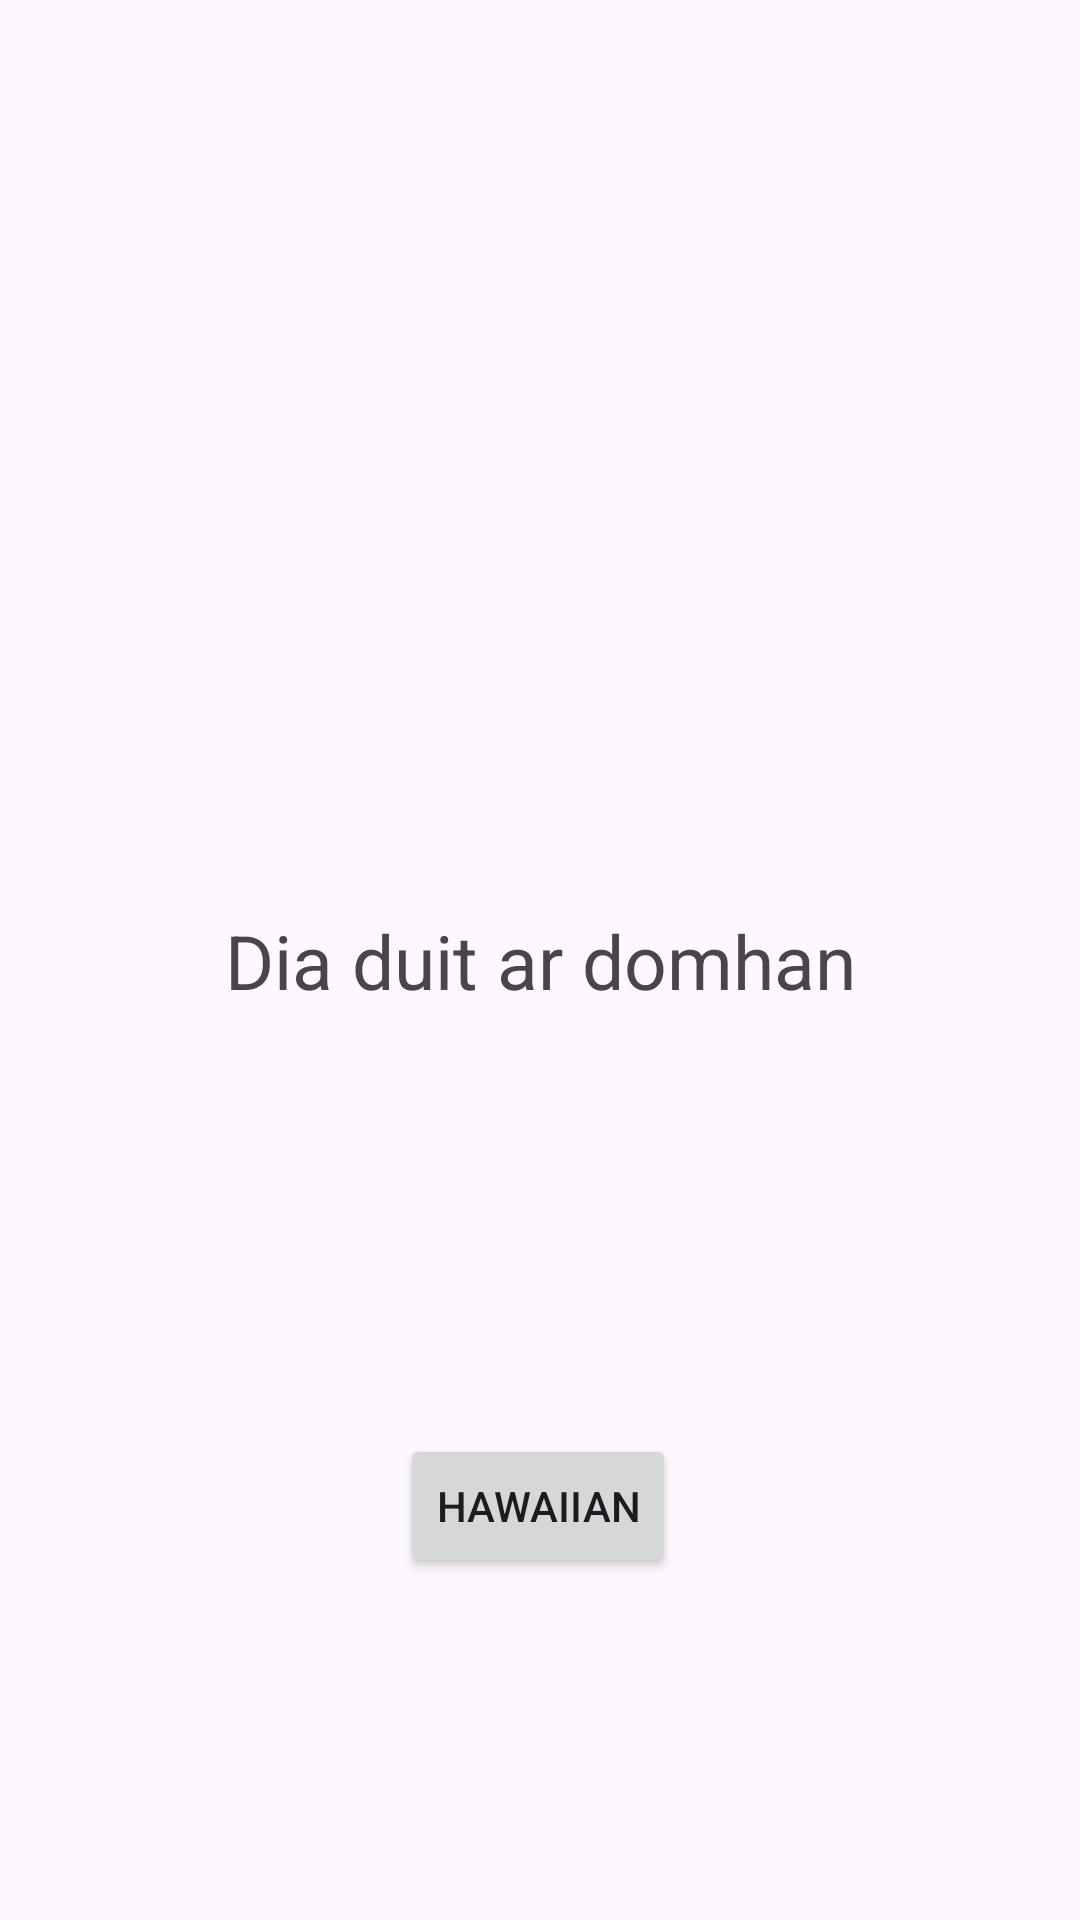

Write the Android layout XML for this screen, with the resource values it uses.
<!-- AndroidManifest.xml: application theme Theme.SplashyScreen -->
<!-- res/layout/activity_irish_screen.xml -->
<?xml version="1.0" encoding="utf-8"?>
<androidx.constraintlayout.widget.ConstraintLayout xmlns:android="http://schemas.android.com/apk/res/android"
    xmlns:app="http://schemas.android.com/apk/res-auto"
    xmlns:tools="http://schemas.android.com/tools"
    android:layout_width="match_parent"
    android:layout_height="match_parent"
    tools:context=".JapanScreen">
    <TextView
        android:id="@+id/textView"
        android:layout_width="wrap_content"
        android:layout_height="wrap_content"
        android:text="Dia duit ar domhan"
        android:textSize="25dp"
        app:layout_constraintBottom_toBottomOf="parent"
        app:layout_constraintEnd_toEndOf="parent"
        app:layout_constraintStart_toStartOf="parent"
        app:layout_constraintTop_toTopOf="parent" />

    <Button
        android:id="@+id/hawaiiBtn"
        android:layout_width="wrap_content"
        android:layout_height="wrap_content"
        android:text="Hawaiian"
        app:layout_constraintBottom_toBottomOf="parent"
        app:layout_constraintEnd_toEndOf="parent"
        app:layout_constraintHorizontal_bias="0.498"
        app:layout_constraintStart_toStartOf="parent"
        app:layout_constraintTop_toBottomOf="@+id/textView"
        app:layout_constraintVertical_bias="0.553" />
</androidx.constraintlayout.widget.ConstraintLayout>
<!-- resources referenced by this layout -->
<resources>
  <style name="Theme.SplashyScreen" parent="Base.Theme.SplashyScreen" />
  <style name="Base.Theme.SplashyScreen" parent="Theme.Material3.DayNight.NoActionBar">
          
          
      </style>
</resources>
